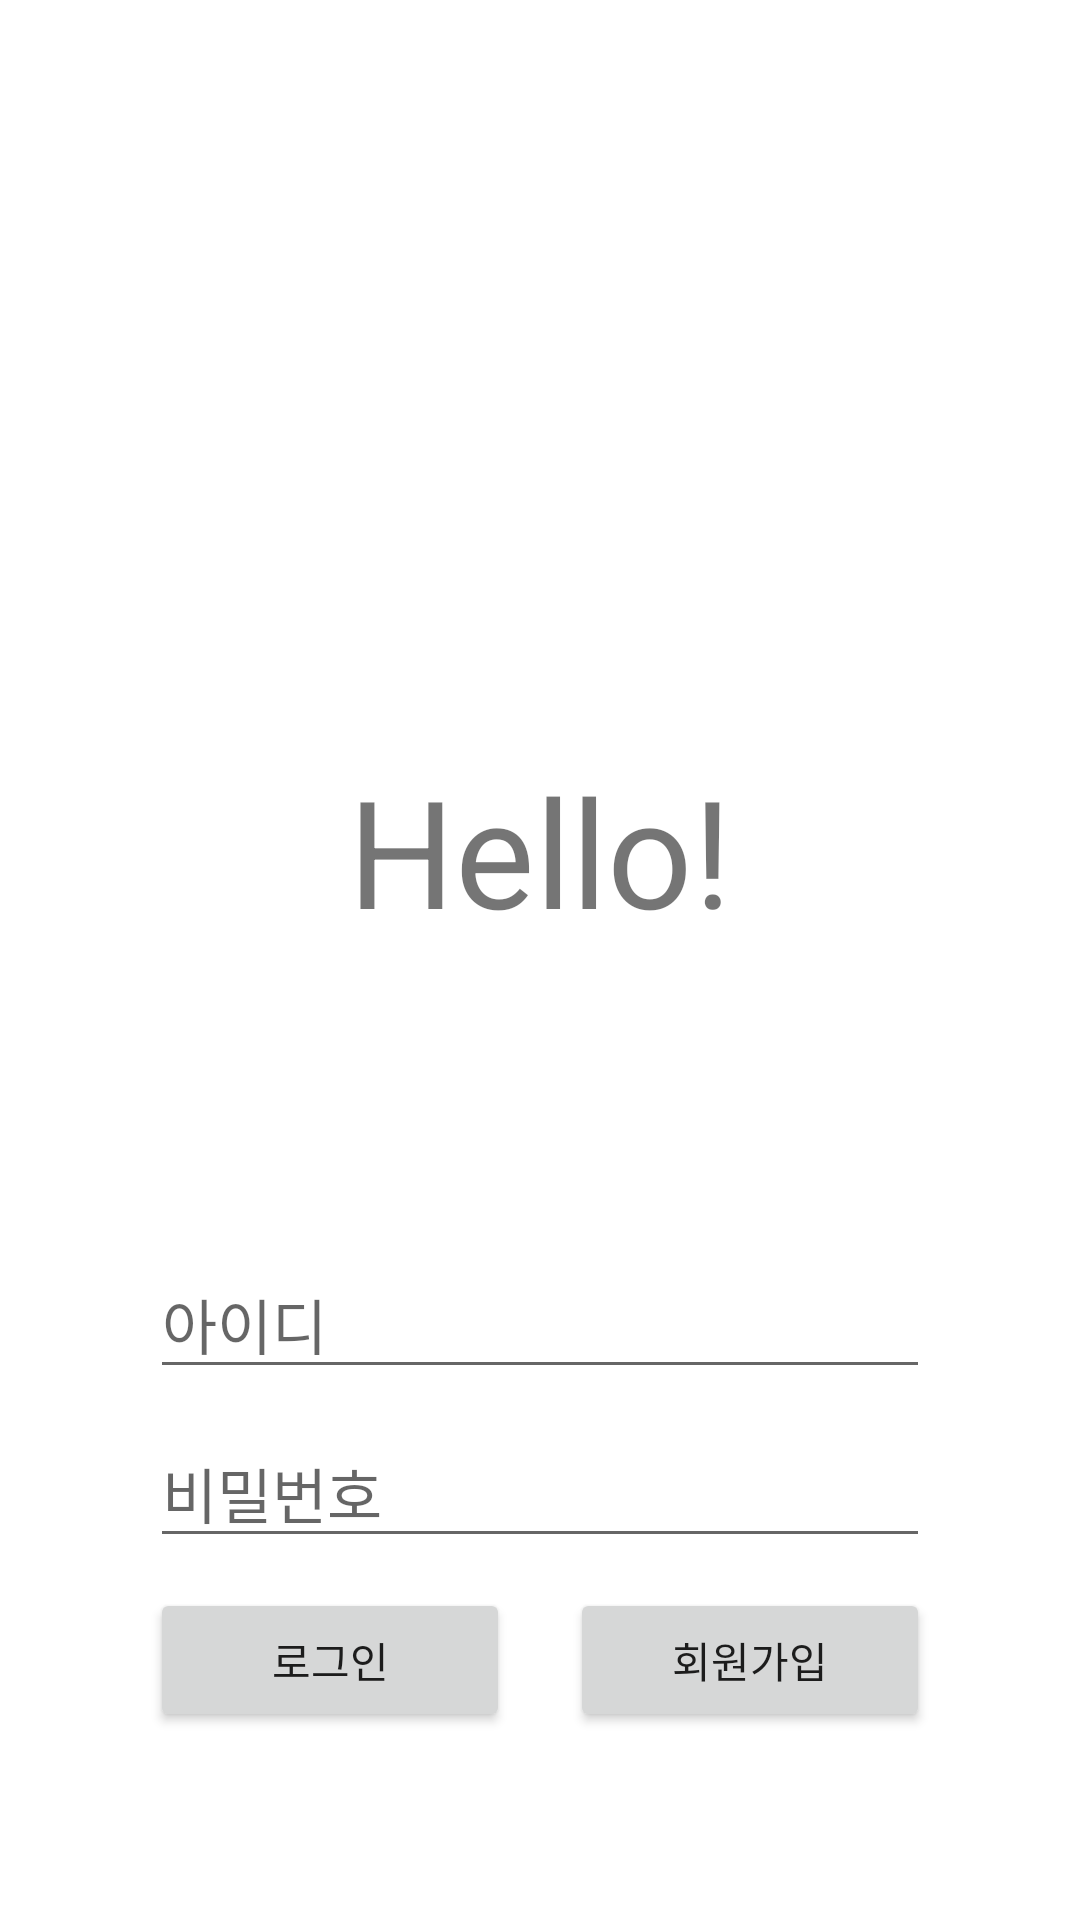

The Android layout XML behind this screen, and the referenced resources:
<!-- AndroidManifest.xml: application theme Theme.MopProject -->
<!-- res/layout/fragment_login.xml -->
<?xml version="1.0" encoding="utf-8"?>
<RelativeLayout xmlns:android="http://schemas.android.com/apk/res/android"
    xmlns:tools="http://schemas.android.com/tools"
    android:layout_width="match_parent"
    android:layout_height="match_parent"
    tools:context=".LoginFragment">

    
    <RelativeLayout
        android:layout_width="wrap_content"
        android:layout_height="wrap_content"
        android:layout_centerHorizontal="true"
        android:padding="50dp">

        <TextView
            android:id="@+id/Hello"
            android:layout_width="wrap_content"
            android:layout_height="wrap_content"
            android:layout_alignParentTop="true"
            android:layout_centerHorizontal="true"
            android:layout_marginTop="200dp"
            android:text="Hello!"
            android:textSize="50dp"/>

        <EditText
            android:layout_marginTop="100dp"
            android:id="@+id/loginId"
            android:layout_width="300dp"
            android:layout_height="wrap_content"
            android:layout_below="@+id/Hello"
            android:layout_centerHorizontal="true"
            android:inputType="text"
            android:hint="아이디"
            android:textSize="20dp"/>

        <EditText
            android:id="@+id/loginPassword"
            android:layout_width="300dp"
            android:layout_height="wrap_content"
            android:layout_below="@+id/loginId"
            android:layout_centerHorizontal="true"
            android:layout_marginTop="10dp"
            android:hint="비밀번호"
            android:inputType="textPassword"
            android:textSize="20dp"/>

        <TextView
            android:id="@+id/centerText"
            android:layout_width="wrap_content"
            android:layout_height="wrap_content"
            android:layout_centerHorizontal="true"
            android:layout_below="@id/loginPassword"/>

        <Button
            android:id="@+id/btnLogin"
            android:layout_width="140dp"
            android:layout_height="wrap_content"
            android:text="로그인"
            android:layout_alignTop="@id/centerText"
            android:layout_alignRight="@+id/centerText"
            android:layout_marginTop="10dp"
            android:layout_marginRight="10dp"/>

        <Button
            android:id="@+id/btnJoinmembership"
            android:layout_width="140dp"
            android:layout_height="wrap_content"
            android:text="회원가입"
            android:layout_alignTop="@+id/btnLogin"
            android:layout_alignLeft="@+id/centerText"
            android:layout_marginLeft="10dp"
            />

    </RelativeLayout>

</RelativeLayout>
<!-- resources referenced by this layout -->
<resources>
  <style name="Theme.MopProject" parent="Theme.MaterialComponents.DayNight.DarkActionBar">
          
          <item name="colorPrimary">@color/purple_500</item>
          <item name="colorPrimaryVariant">@color/purple_700</item>
          <item name="colorOnPrimary">@color/white</item>
          
          <item name="colorSecondary">@color/teal_200</item>
          <item name="colorSecondaryVariant">@color/teal_700</item>
          <item name="colorOnSecondary">@color/black</item>
          
          <item name="android:statusBarColor">?attr/colorPrimaryVariant</item>
          
      </style>
  <!-- not gathered from this repository: default colours our renderer supplied (Android Studio template values) -->
  <color name="purple_500">#FF6200EE</color>
  <color name="purple_700">#FF3700B3</color>
  <color name="teal_200">#FF03DAC5</color>
  <color name="teal_700">#FF018786</color>
  <color name="black">#FF000000</color>
  <color name="white">#FFFFFFFF</color>
</resources>
